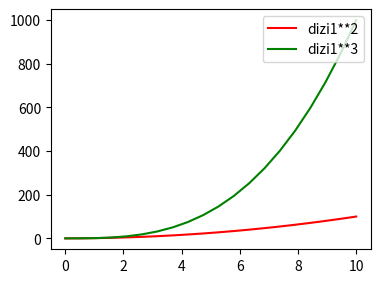

This chart was generated by the following Python code:
import numpy as np
import matplotlib.pyplot as plt

dizi1=np.linspace(0,10,20) 
fig1=plt.figure()
eksen=fig1.add_axes([0.2,0.2,0.5,0.5])
eksen.plot(dizi1,dizi1**2,"r",label="dizi1**2")
eksen.plot(dizi1,dizi1**3,"g",label="dizi1**3")
eksen.legend(loc=1) # bu komut figure de çizgilerin hangi labele karşılık geldiğini göstermemize yarar. loc komutu labellerin grafiğin hangi köşesinde çıkcagını belirtir
plt.show()
# fig1.savefig("deneme.png",dpi=20) #dpi komutu grafiğin çözünürlüğünü ayarlar